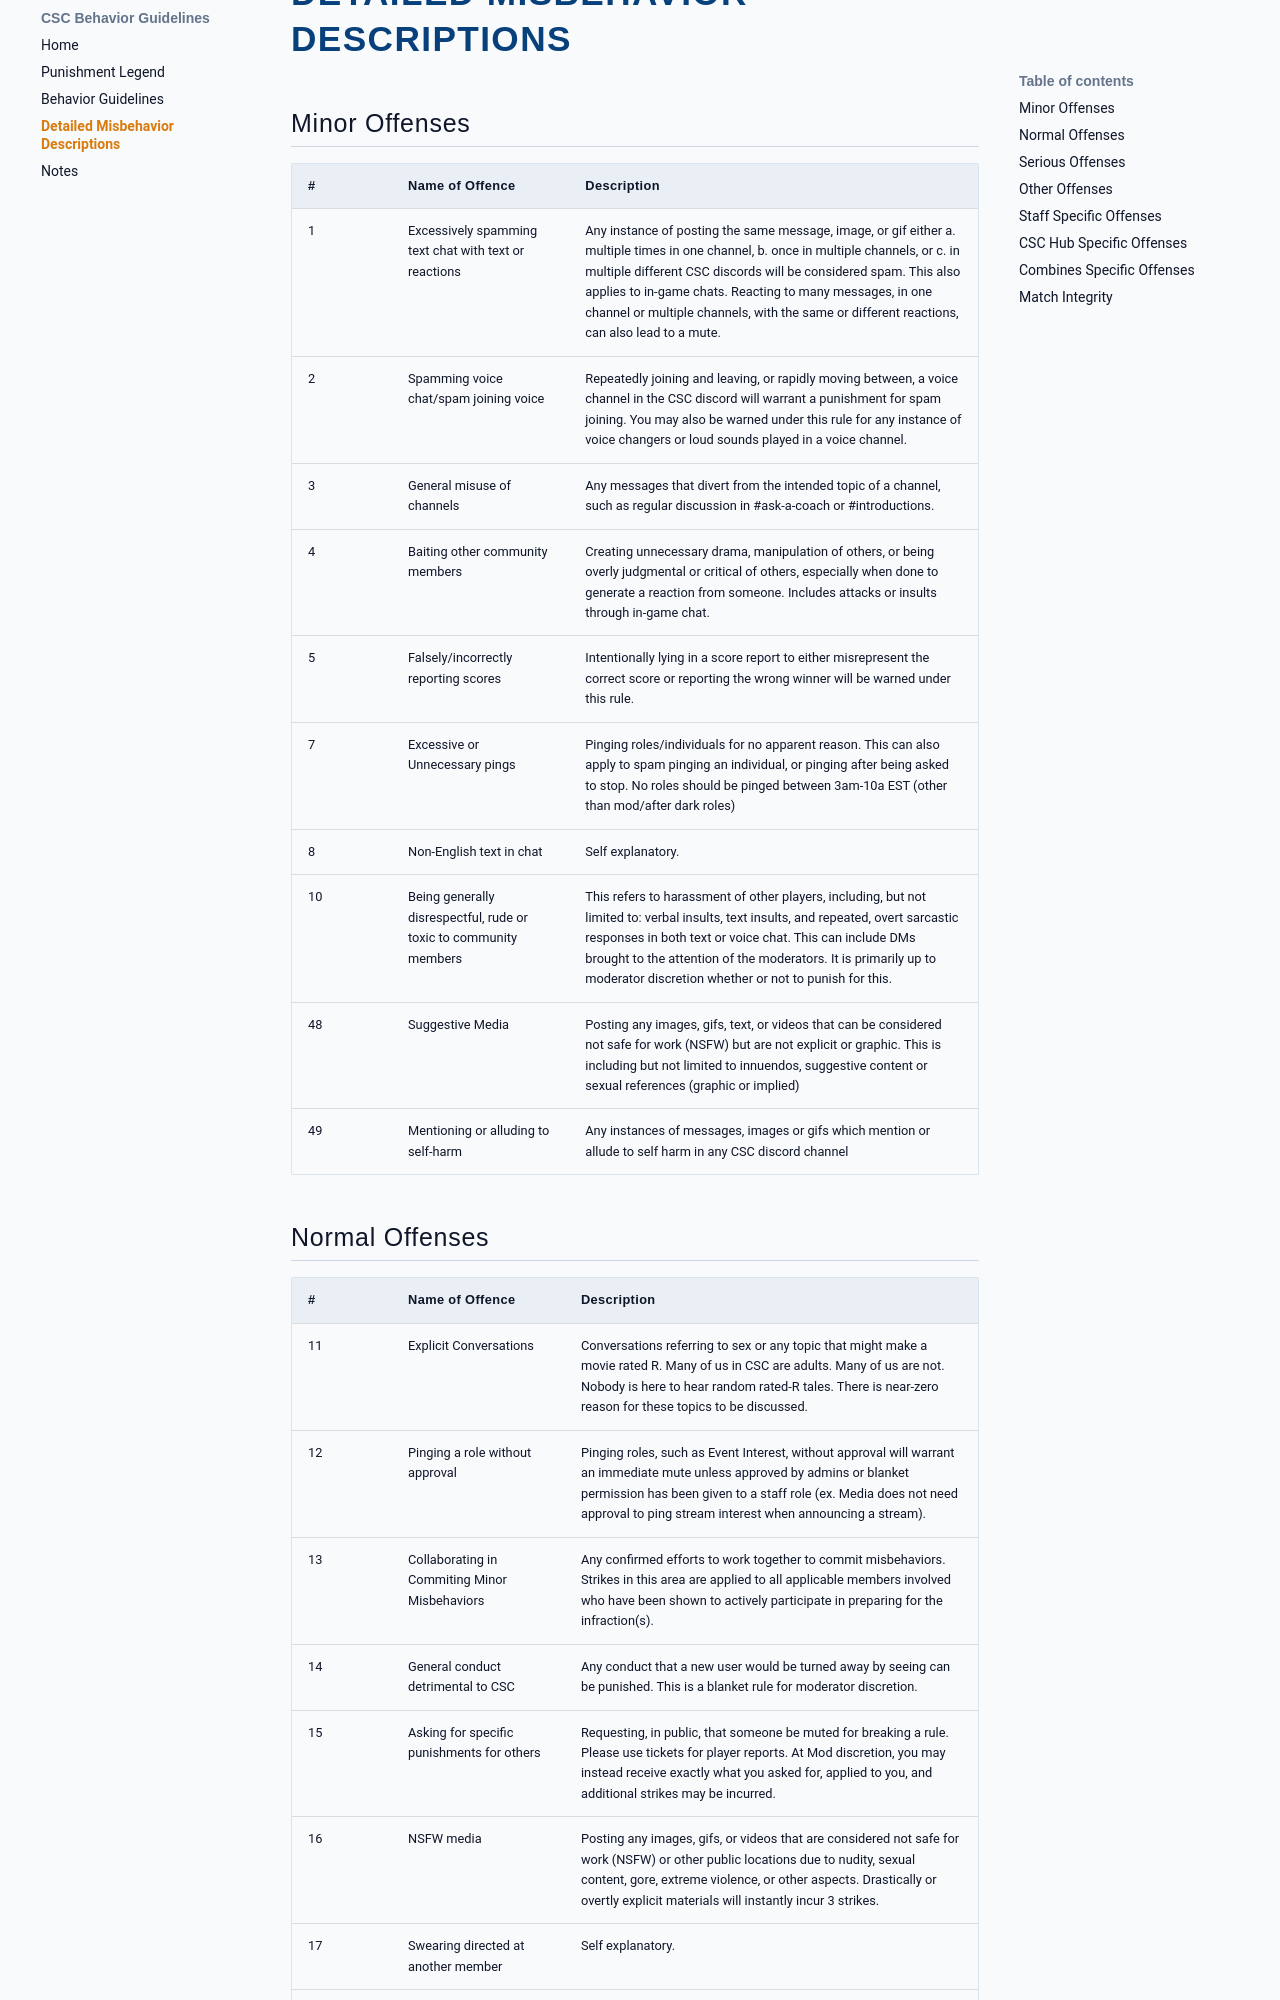

repository: csconfederation/Behavior-Guidelines · page: detailed-misbehavior-descriptions/index.html · generator: mkdocs

# Detailed Misbehavior Descriptions

## Minor Offenses

| # | Name of Offence | Description |
| ------- | --------- | ---------- |
| 1 | Excessively spamming text chat with text or reactions | Any instance of posting the same message, image, or gif either a. multiple times in one channel, b. once in multiple channels, or c. in multiple different CSC discords will be considered spam. This also applies to in-game chats. Reacting to many messages, in one channel or multiple channels, with the same or different reactions, can also lead to a mute. |
| 2 | Spamming voice chat/spam joining voice | Repeatedly joining and leaving, or rapidly moving between, a voice channel in the CSC discord will warrant a punishment for spam joining. You may also be warned under this rule for any instance of voice changers or loud sounds played in a voice channel. |
| 3 | General misuse of channels | Any messages that divert from the intended topic of a channel, such as regular discussion in #ask-a-coach or #introductions. |
| 4 | Baiting other community members | Creating unnecessary drama, manipulation of others, or being overly judgmental or critical of others, especially when done to generate a reaction from someone. Includes attacks or insults through in-game chat. |
| 5 | Falsely/incorrectly reporting scores | Intentionally lying in a score report to either misrepresent the correct score or reporting the wrong winner will be warned under this rule. |
| 7 | Excessive or Unnecessary pings | Pinging  roles/individuals for no apparent reason. This can also apply to spam pinging an individual, or pinging after being asked to stop. No roles should be pinged between 3am-10a EST (other than mod/after dark roles) |
| 8 | Non-English text in chat | Self explanatory. |
| 10 | Being generally disrespectful, rude or toxic to community members | This refers to harassment of other players, including, but not limited to: verbal insults, text insults, and repeated, overt sarcastic responses in both text or voice chat. This can include DMs brought to the attention of the moderators. It is primarily up to moderator discretion whether or not to punish for this. |
| 48 | Suggestive Media | Posting any images, gifs, text, or videos that can be considered not safe for work (NSFW) but are not explicit or graphic. This is including but not limited to innuendos, suggestive content or sexual references (graphic or implied) |
| 49 | Mentioning or alluding to self-harm | Any instances of messages, images or gifs which mention or allude to self harm in any CSC discord channel |
